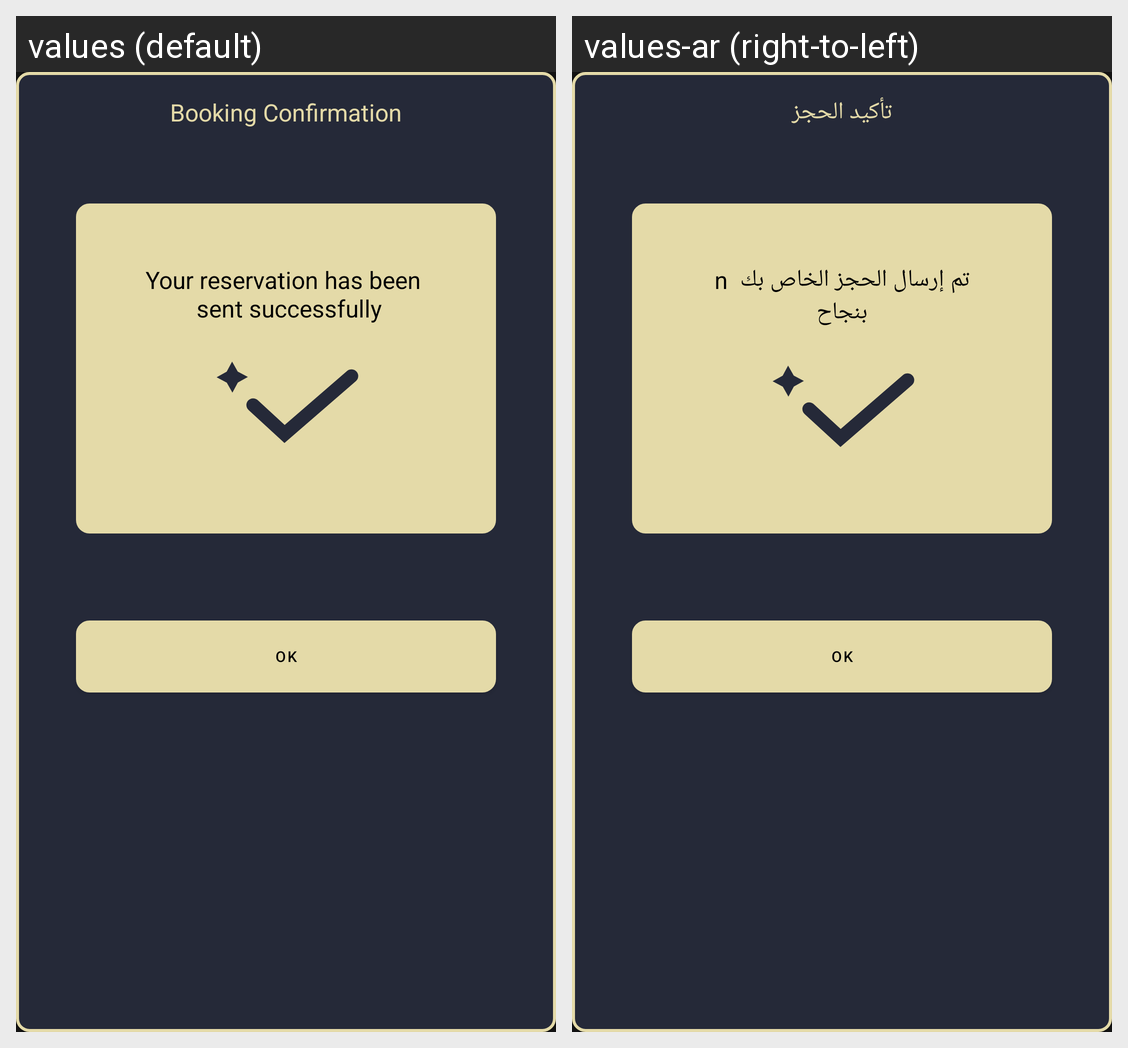

Here is an Android app screen in its default locale and in the app's own translations. Write out the translated-string differences for the strings that appear on this screen.
Android screen res/layout/booking_confirmation.xml rendered under 2 locales, left to right: values (default), values-ar (right-to-left). Device: Nexus 5 (rendered at 1080×1920; each locale shown at half size, 540×960, under a caption strip naming it); theme Translucent.
Strings drawn on this screen, with the default value and each locale's value (text and hints the layout hard-codes, and strings that could not be matched under every locale, appear in the picture but are not listed):

bookingconfirmation
  values: Booking Confirmation
  values-ar: تأكيد الحجز

reservation
  values: Your reservation has been 
       sent successfully
  values-ar: تم إرسال الحجز الخاص بك  n بنجاح

ok
  values: OK
  values-ar: OK  [not translated; the default value is used]
